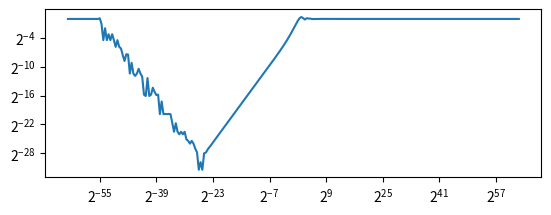
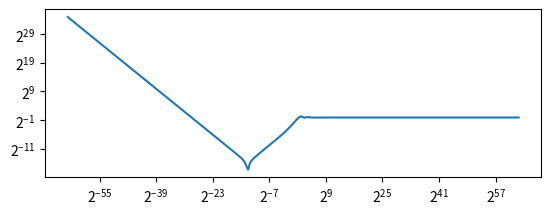

Write Python code to recreate these figures, in order.
import numpy as np
import matplotlib.pyplot as plt

def derive_a(x, h, fn):
	return ( fn(x+h) - fn(x) ) / h

def derive_b(x, h, fn):
	return ( fn(x+h) - fn(x-h) ) / 2*h

hs = np.logspace(-64, 64, num=256, base=2, endpoint=False)

x = np.float64(0.3)
err_1 = lambda h: np.abs( derive_a(x, h, np.sin) - np.cos(x))
points = [(h, err_1(h)) for h in hs]

fig = plt.figure()
ax = fig.add_subplot(2, 1, 1)
line, = ax.plot(*zip(*points))
ax.set_xscale('log', base=2)
ax.set_yscale('log', base=2)

x = np.float32(0.3)
err_1 = lambda h: np.abs( derive_a(x, h, np.sin) - np.cos(x))
points = [(h, err_1(h)) for h in hs]

fig = plt.figure()
ax = fig.add_subplot(2, 1, 1)
line, = ax.plot(*zip(*points))
ax.set_xscale('log', base=2)
ax.set_yscale('log', base=2)

plt.show()